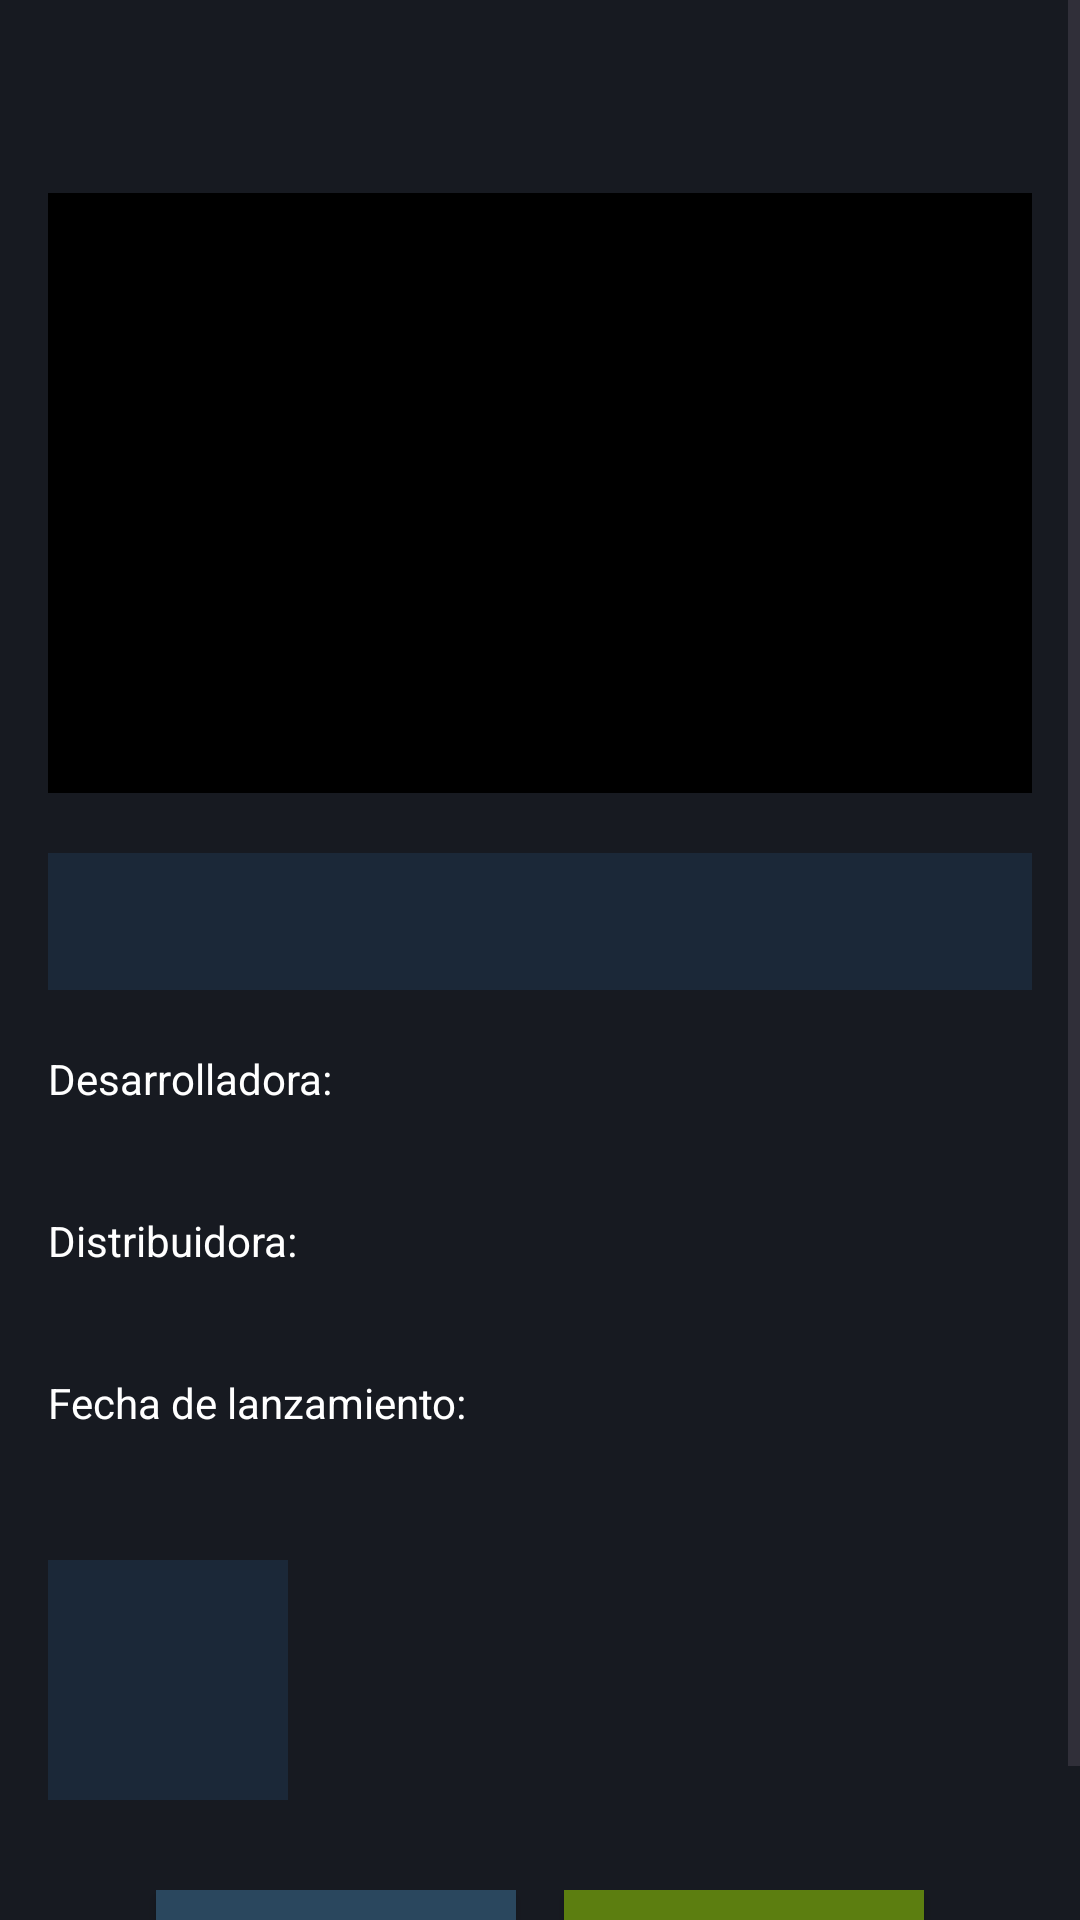

Layout XML and referenced resources for this Android screen:
<!-- AndroidManifest.xml: application theme Theme.GameRadarMobile -->
<!-- res/layout/activity_game_details.xml -->
<?xml version="1.0" encoding="utf-8"?>
<ScrollView xmlns:android="http://schemas.android.com/apk/res/android"
    android:layout_width="match_parent"
    android:layout_height="match_parent"
    android:background="#171A21">

    <LinearLayout
        android:orientation="vertical"
        android:padding="16dp"
        android:layout_width="match_parent"
        android:layout_height="wrap_content">

        <TextView
            android:id="@+id/titleLabel"
            android:textSize="24sp"
            android:textStyle="bold"
            android:textColor="#FFFFFF"
            android:gravity="center"
            android:layout_width="match_parent"
            android:layout_height="wrap_content" />

        <ImageView
            android:id="@+id/gameImage"
            android:layout_marginTop="16dp"
            android:layout_width="match_parent"
            android:layout_height="200dp"
            android:scaleType="centerCrop"
            android:background="#000" />

        <TextView
            android:id="@+id/summaryBox"
            android:layout_marginTop="20dp"
            android:padding="12dp"
            android:textColor="#FFFFFF"
            android:background="#1B2838"
            android:textSize="16sp"
            android:layout_width="match_parent"
            android:layout_height="wrap_content" />

        <LinearLayout
            android:orientation="vertical"
            android:layout_marginTop="20dp"
            android:layout_width="match_parent"
            android:layout_height="wrap_content">

            <TextView
                android:id="@+id/devLabel"
                android:text="Desarrolladora:"
                android:textColor="#FFFFFF"
                android:textSize="14sp"
                android:layout_width="wrap_content"
                android:layout_height="wrap_content"/>

            <TextView
                android:id="@+id/devValue"
                android:textColor="#AAAAAA"
                android:textSize="14sp"
                android:layout_marginTop="4dp"
                android:layout_width="wrap_content"
                android:layout_height="wrap_content"
                />

            <TextView
                android:id="@+id/pubLabel"
                android:text="Distribuidora:"
                android:textColor="#FFFFFF"
                android:textSize="14sp"
                android:layout_marginTop="12dp"
                android:layout_width="wrap_content"
                android:layout_height="wrap_content"/>

            <TextView
                android:id="@+id/pubValue"
                android:textColor="#AAAAAA"
                android:textSize="14sp"
                android:layout_marginTop="4dp"
                android:layout_width="wrap_content"
                android:layout_height="wrap_content"/>

            <TextView
                android:id="@+id/releaseLabel"
                android:text="Fecha de lanzamiento:"
                android:textColor="#FFFFFF"
                android:textSize="14sp"
                android:layout_marginTop="12dp"
                android:layout_width="wrap_content"
                android:layout_height="wrap_content" />

            <TextView
                android:id="@+id/releaseValue"
                android:textColor="#AAAAAA"
                android:textSize="14sp"
                android:layout_marginTop="4dp"
                android:layout_width="wrap_content"
                android:layout_height="wrap_content" />
        </LinearLayout>

        <TextView
            android:id="@+id/ratingBox"
            android:layout_marginTop="20dp"
            android:gravity="center"
            android:textSize="22sp"
            android:textStyle="bold"
            android:textColor="#FFFFFF"
            android:background="#1B2838"
            android:layout_width="80dp"
            android:layout_height="80dp" />

        <LinearLayout
            android:orientation="horizontal"
            android:gravity="center"
            android:layout_marginTop="30dp"
            android:layout_width="match_parent"
            android:layout_height="wrap_content">

            <Button
                android:id="@+id/backButton"
                android:text="Volver"
                android:layout_marginEnd="16dp"
                android:background="#2A475E"
                android:textColor="#FFFFFF"
                android:layout_width="120dp"
                android:layout_height="50dp" />

            <Button
                android:id="@+id/reviewButton"
                android:text="Ver reseñas"
                android:background="#5C7E10"
                android:textColor="#FFFFFF"
                android:layout_width="120dp"
                android:layout_height="50dp" />

        </LinearLayout>

    </LinearLayout>

</ScrollView>
<!-- resources referenced by this layout -->
<resources>
  <style name="Theme.GameRadarMobile" parent="Base.Theme.GameRadarMobile" />
  <style name="Base.Theme.GameRadarMobile" parent="Theme.Material3.DayNight.NoActionBar">
          
          
      </style>
</resources>
